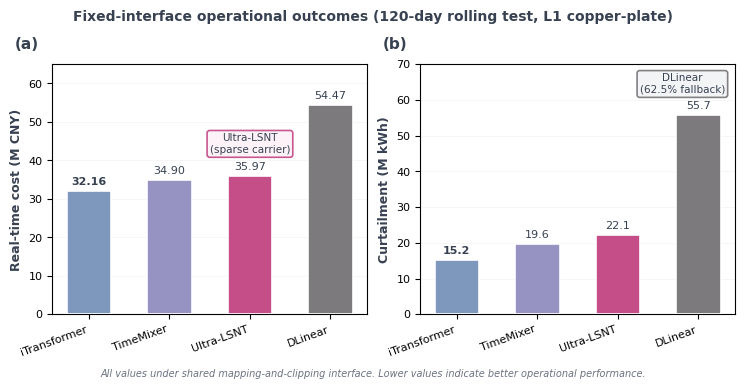

The matplotlib source for this figure: (Note: this script raises an exception after producing the figure.)
"""
Figure 3: Dispatch economics - Final version with all labels, no arrows
"""
import matplotlib.pyplot as plt
import numpy as np
import matplotlib as mpl

MORANDI = {
    'pink_dark': '#C54E88',
    'blue_gray': '#7E98BD',
    'purple_gray': '#9693C2',
    'gray': '#7C7A7D',
}

mpl.rcParams['font.family'] = 'sans-serif'
mpl.rcParams['font.sans-serif'] = ['Arial', 'Helvetica']
mpl.rcParams['font.size'] = 8
mpl.rcParams['axes.labelsize'] = 9
mpl.rcParams['axes.titlesize'] = 10
mpl.rcParams['legend.fontsize'] = 7.5
mpl.rcParams['figure.dpi'] = 300

models = ['iTransformer', 'TimeMixer', 'Ultra-LSNT', 'DLinear']
costs = [32.16, 34.90, 35.97, 54.47]
curtailments = [15.22, 19.60, 22.09, 55.71]

COLORS = {
    'iTransformer': MORANDI['blue_gray'],
    'TimeMixer': MORANDI['purple_gray'],
    'Ultra-LSNT': MORANDI['pink_dark'],
    'DLinear': MORANDI['gray'],
}

colors_list = [COLORS[m] for m in models]

fig, (ax1, ax2) = plt.subplots(1, 2, figsize=(7.48, 3.4))

x = np.arange(len(models))
width = 0.55

# Panel A: Cost
bars1 = ax1.bar(x, costs, width, color=colors_list, edgecolor='white', linewidth=1.2, zorder=3)
ax1.set_ylabel('Real-time cost (M CNY)', fontsize=9, fontweight='bold', color='#374151')
ax1.set_xticks(x)
ax1.set_xticklabels(models, rotation=20, ha='right')
ax1.set_ylim(0, 65)
ax1.grid(axis='y', alpha=0.15, linestyle='-', linewidth=0.5, zorder=0)
ax1.set_axisbelow(True)

# All value labels for Panel A
for i, (bar, cost) in enumerate(zip(bars1, costs)):
    height = bar.get_height()
    weight = 'bold' if i == 0 else 'normal'
    ax1.annotate(f'{cost:.2f}',
                xy=(bar.get_x() + bar.get_width() / 2, height),
                xytext=(0, 3),
                textcoords="offset points",
                ha='center', va='bottom', fontsize=8, fontweight=weight,
                color='#374151')

# Annotation box for Ultra-LSNT without arrow
ax1.annotate('Ultra-LSNT\n(sparse carrier)', 
            xy=(2, 42),  # Position above the bar
            fontsize=7.5, ha='center', color='#374151',
            bbox=dict(boxstyle='round,pad=0.25', facecolor='#FDF2F8', 
                     edgecolor=MORANDI['pink_dark'], linewidth=1.2, alpha=0.95))

# Panel B: Curtailment
bars2 = ax2.bar(x, curtailments, width, color=colors_list, edgecolor='white', linewidth=1.2, zorder=3)
ax2.set_ylabel('Curtailment (M kWh)', fontsize=9, fontweight='bold', color='#374151')
ax2.set_xticks(x)
ax2.set_xticklabels(models, rotation=20, ha='right')
ax2.set_ylim(0, 70)
ax2.grid(axis='y', alpha=0.15, linestyle='-', linewidth=0.5, zorder=0)
ax2.set_axisbelow(True)

# All value labels for Panel B - INCLUDING DLinear (55.7)
for i, (bar, curt) in enumerate(zip(bars2, curtailments)):
    height = bar.get_height()
    weight = 'bold' if i == 0 else 'normal'
    ax2.annotate(f'{curt:.1f}',
                xy=(bar.get_x() + bar.get_width() / 2, height),
                xytext=(0, 3),
                textcoords="offset points",
                ha='center', va='bottom', fontsize=8, fontweight=weight,
                color='#374151')

# Annotation box for DLinear without arrow, positioned inside
ax2.annotate('DLinear\n(62.5% fallback)', 
            xy=(2.8, 62),  # Position inside the plot area
            fontsize=7.5, ha='center', color='#374151',
            bbox=dict(boxstyle='round,pad=0.25', facecolor='#F3F4F6', 
                     edgecolor=MORANDI['gray'], linewidth=1.2, alpha=0.95))

# Panel labels
ax1.text(-0.12, 1.05, '(a)', transform=ax1.transAxes, fontsize=11, 
        fontweight='bold', va='bottom', color='#374151')
ax2.text(-0.12, 1.05, '(b)', transform=ax2.transAxes, fontsize=11, 
        fontweight='bold', va='bottom', color='#374151')

# Title - raised to avoid overlap
fig.suptitle('Fixed-interface operational outcomes (120-day rolling test, L1 copper-plate)', 
             fontsize=10, fontweight='bold', y=1.06, color='#374151')

# Footer note
fig.text(0.5, -0.02, 
         'All values under shared mapping-and-clipping interface. '
         'Lower values indicate better operational performance.',
         ha='center', fontsize=7, style='italic', color='#6B7280')

plt.tight_layout()
plt.subplots_adjust(top=0.90)
plt.savefig('paper_figures_canonical/main_text/fig3_dispatch_economics_v7.pdf', 
            format='pdf', bbox_inches='tight', dpi=600)
plt.savefig('paper_figures_canonical/main_text/fig3_dispatch_economics_v7.png', 
            format='png', bbox_inches='tight', dpi=300)
print('Figure 3 (final) saved')
plt.close()
